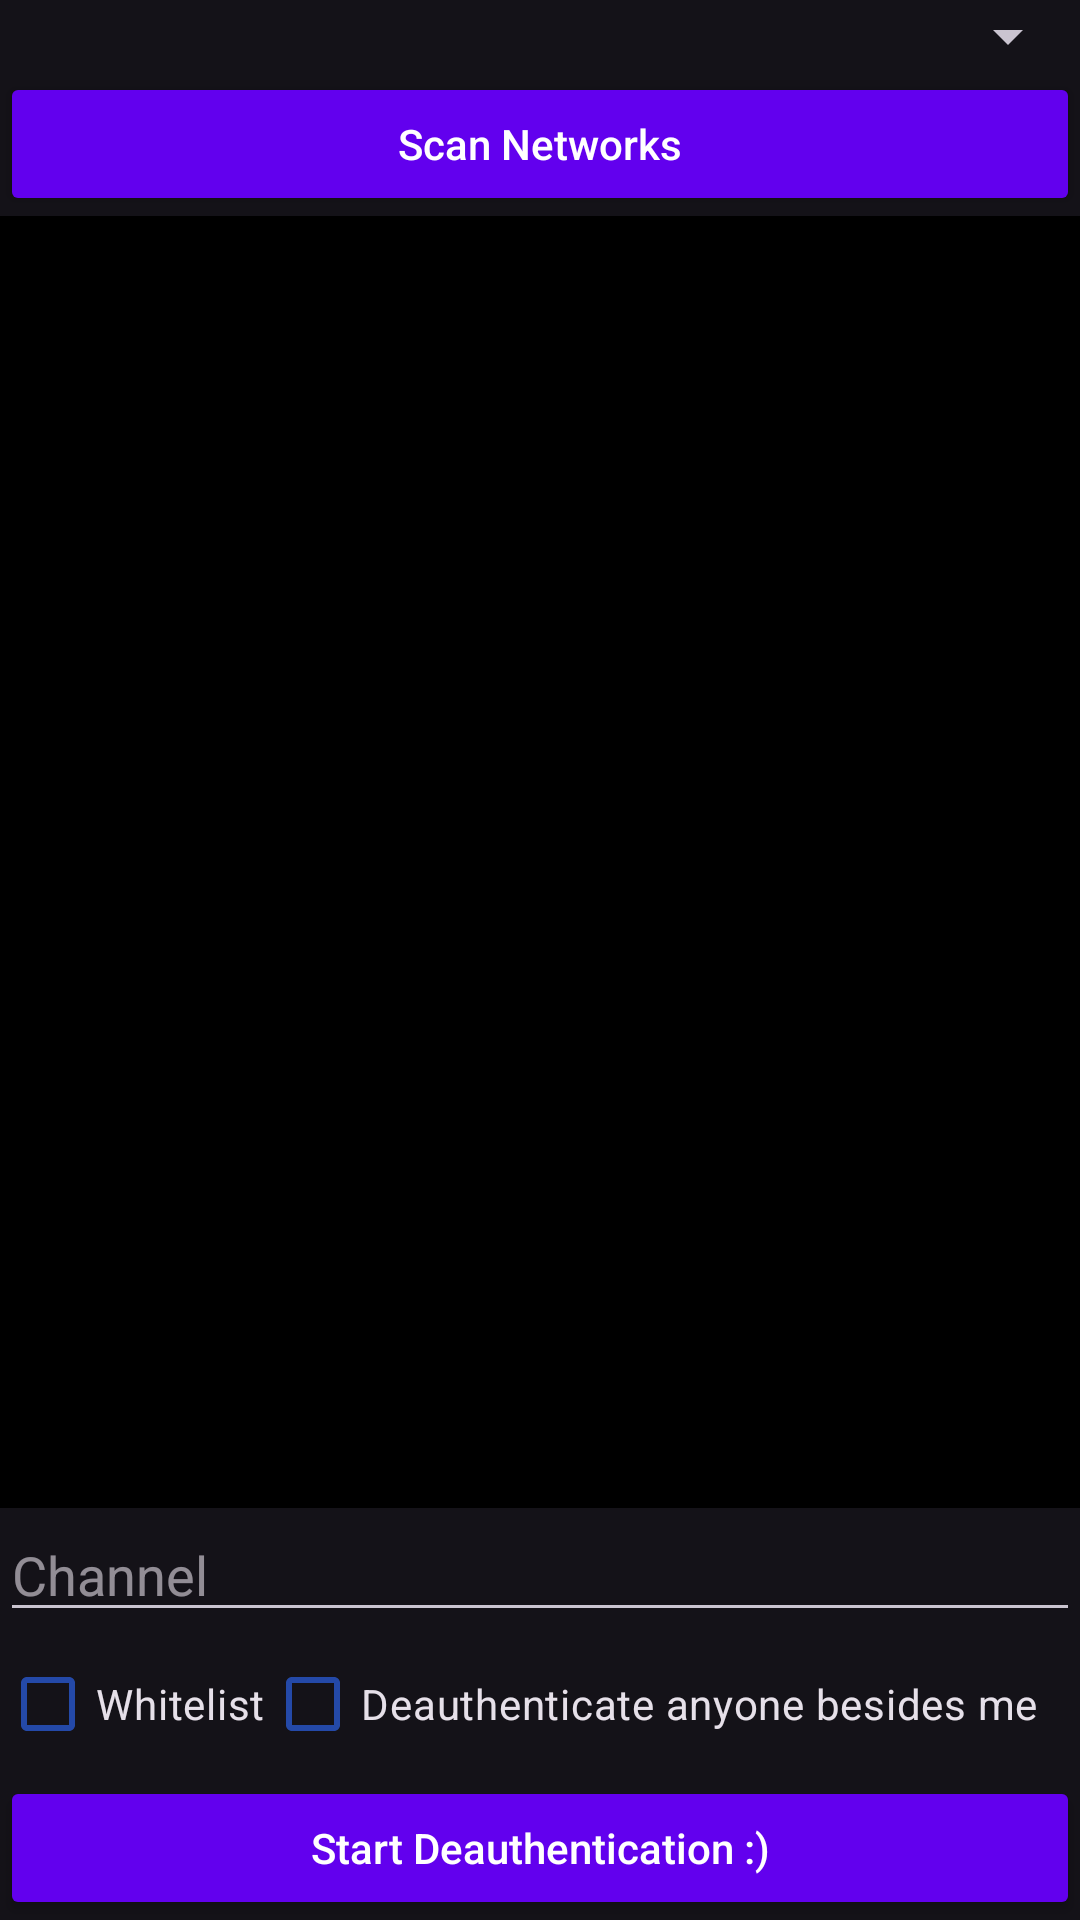

The Android layout XML behind this screen, and the referenced resources:
<!-- AndroidManifest.xml: application theme Theme.Nethunter -->
<!-- res/layout/deauth.xml -->
<?xml version="1.0" encoding="utf-8"?>
<LinearLayout xmlns:android="http://schemas.android.com/apk/res/android"
    xmlns:tools="http://schemas.android.com/tools"
    android:orientation="vertical"
    android:layout_width="match_parent"
    android:layout_height="match_parent"
    android:id="@+id/deauth_item"
    android:weightSum="1">

    <Spinner
        android:id="@+id/wlan_interface"
        android:layout_width="match_parent"
        android:layout_height="wrap_content" />

    <com.google.android.material.button.MaterialButton
        android:text="@string/scan_networks"
        android:layout_width="match_parent"
        android:layout_height="wrap_content"
        android:id="@+id/scan_networks" />

    <EditText
        android:layout_width="fill_parent"
        android:layout_height="0dp"
        android:autofillHints="None"
        android:inputType="none"
        android:id="@+id/TerminalOutputDeAuth"
        android:padding="16sp"
        android:background="@android:color/black"
        android:textColor="@android:color/holo_green_light"
        android:fontFamily="monospace"
        android:layout_weight="1.00"
        android:textSize="14sp"
        tools:ignore="LabelFor" />

    <EditText
        android:id="@+id/channel"
        android:layout_width="match_parent"
        android:layout_height="wrap_content"
        android:autofillHints="None"
        android:ems="10"
        android:hint="@string/channel"
        android:inputType="number" />

    <TableRow
        android:layout_width="match_parent"
        android:layout_height="wrap_content">

        <CheckBox
            android:id="@+id/deauth_whitelist"
            android:layout_width="wrap_content"
            android:layout_height="wrap_content"
            android:text="@string/whitelist"
            android:clickable="false"
            />

        <CheckBox
            android:id="@+id/deauth_me"
            android:layout_width="wrap_content"
            android:layout_height="wrap_content"
            android:duplicateParentState="true"
            android:text="@string/deauthenticate_anyone_besides_me" />
    </TableRow>

    <com.google.android.material.button.MaterialButton
        android:text="@string/start_deauthentication"
        android:layout_width="match_parent"
        android:layout_height="wrap_content"
        android:id="@+id/StartDeAuth" />
</LinearLayout>
<!-- resources referenced by this layout -->
<resources>
  <string name="channel">Channel</string>
  <string name="deauthenticate_anyone_besides_me">Deauthenticate anyone besides me</string>
  <string name="scan_networks">Scan Networks</string>
  <string name="start_deauthentication">Start Deauthentication :)</string>
  <string name="whitelist">Whitelist</string>
  <style name="Theme.Nethunter" parent="@style/Theme.Material3.Dark">
          
          <item name="colorPrimary">@color/colorPrimary</item>
          <item name="colorPrimaryDark">@color/colorPrimaryDark</item>
          <item name="colorAccent">@color/colorAccent</item>
  
          <item name="materialAlertDialogTheme">@style/DialogStyle</item>
          <item name="spinnerStyle">@style/Widget.AppCompat.Spinner</item>
  
          <item name="checkboxStyle">@style/checkbox_theme</item>
          <item name="drawerArrowStyle">@style/DrawerArrowStyle</item>
          <item name="materialButtonStyle">@style/button_style</item>
          <item name="android:textColor">#FFFFFF</item>
          <item name="android:textColorPrimary">#FFFFFF</item>
      </style>
  <style name="checkbox_theme" parent="@style/Widget.Material3.CompoundButton.CheckBox">
          <item name="buttonTint">#2449A8</item>
      </style>
  <style name="DrawerArrowStyle" parent="@style/Widget.AppCompat.DrawerArrowToggle">
          <item name="spinBars">true</item>
          <item name="color">@android:color/white</item>
      </style>
  <style name="button_style" parent="@style/Widget.AppCompat.Button">
          <item name="backgroundTint">@color/colorPrimary</item>
          <item name="colorPrimary">#111111</item>
          <item name="colorPrimaryDark">#0B1E4E</item>
          <item name="colorAccent">#183C9A</item>
  
          <item name="android:textColor">@color/textColor</item>
          <item name="android:textColorSecondary">@color/textColor</item>
          <item name="android:textColorLink">#2255D3</item>
          <item name="android:textSize">14sp</item>
          <item name="android:textAllCaps">false</item>
          <item name="android:layout_marginStart">10dp</item>
          <item name="android:textColorPrimary">@color/textColor</item>
      </style>
  <style name="Alert.Button.Positive" parent="@style/Widget.Material3.Button.TextButton">
          <item name="backgroundTint">@color/colorPrimary</item>
          <item name="colorPrimary">#61A3D7</item>
          <item name="colorPrimaryDark">#8DB2D3</item>
          <item name="colorAccent">#61A3D7</item>
          <item name="android:textColor">@color/textColor</item>
          <item name="android:textColorSecondary">@color/textColor</item>
          <item name="android:textColorLink">#2255D3</item>
          <item name="android:textSize">14sp</item>
          <item name="android:textAllCaps">false</item>
          <item name="android:layout_marginStart">10dp</item>
          <item name="android:textColorPrimary">@color/textColor</item>
      </style>
  <style name="Alert.Button.Neutral" parent="@style/Widget.Material3.Button.TextButton">
          <item name="backgroundTint">@color/colorPrimary</item>
          <item name="colorPrimary">#61A3D7</item>
          <item name="colorPrimaryDark">#8DB2D3</item>
          <item name="colorAccent">#61A3D7</item>
          <item name="android:textColor">@color/textColor</item>
          <item name="android:textColorSecondary">@color/textColor</item>
          <item name="android:textColorLink">#2255D3</item>
          <item name="android:textSize">14sp</item>
          <item name="android:textAllCaps">false</item>
          <item name="android:layout_marginStart">10dp</item>
          <item name="android:textColorPrimary">@color/textColor</item>
      </style>
  <!-- not gathered from this repository: default colours our renderer supplied (Android Studio template values) -->
  <color name="colorPrimary">#FF6200EE</color>
  <color name="colorPrimaryDark">#FF3700B3</color>
  <color name="colorAccent">#FF03DAC5</color>
</resources>
